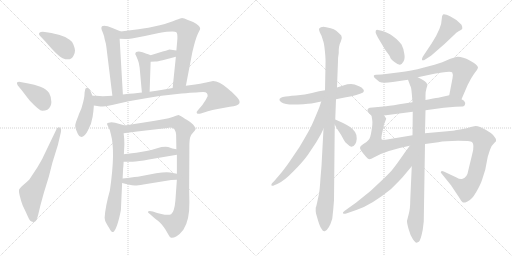
t = 0.00 s
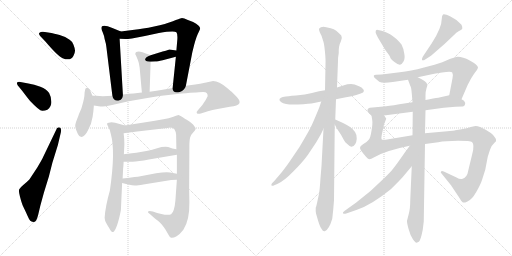
t = 3.65 s
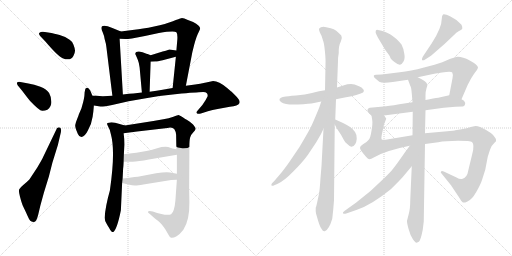
t = 7.30 s
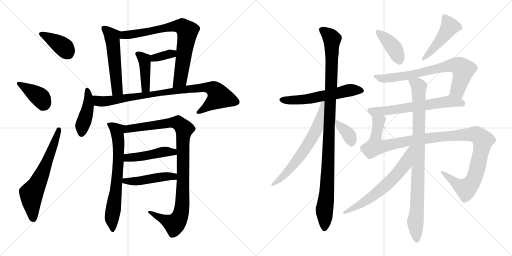
t = 10.94 s
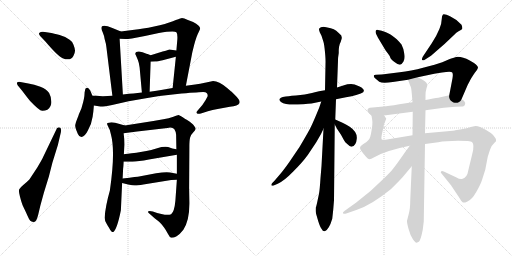
t = 14.59 s
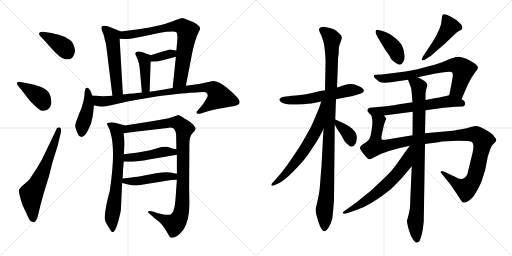
t = 18.24 s

The animated SVG that drew these frames (rendered in a browser with its animation timeline set to each time). Animation: 24 CSS @keyframes rules; one cycle of 18.24 s.

<svg version="1.1" viewBox="0 0 2048 1024" xmlns="http://www.w3.org/2000/svg">
  <g stroke="lightgray" stroke-dasharray="1,1" stroke-width="1" transform="scale(4, 4)">
    <line x1="0" y1="0" x2="256" y2="256"></line>
    <line x1="256" y1="0" x2="0" y2="256"></line>
    <line x1="128" y1="0" x2="128" y2="256"></line>
    <line x1="0" y1="128" x2="256" y2="128"></line>
    <line x1="256" y1="0" x2="512" y2="256"></line>
    <line x1="512" y1="0" x2="256" y2="256"></line>
    <line x1="384" y1="0" x2="384" y2="256"></line>
    <line x1="256" y1="128" x2="512" y2="128"></line>
  </g>
<g transform="scale(1, -1) translate(0, -850)">
   <style type="text/css">
    @keyframes keyframes0 {
      from {
       stroke: black;
       stroke-dashoffset: 392;
       stroke-width: 128;
       }
       56% {
       animation-timing-function: step-end;
       stroke: black;
       stroke-dashoffset: 0;
       stroke-width: 128;
       }
       to {
       stroke: black;
       stroke-width: 1024;
       }
       }
       #make-me-a-hanzi-animation-0 {
         animation: keyframes0 0.569010s both;
         animation-delay: 0.000000s;
         animation-timing-function: linear;
       }
    @keyframes keyframes1 {
      from {
       stroke: black;
       stroke-dashoffset: 392;
       stroke-width: 128;
       }
       56% {
       animation-timing-function: step-end;
       stroke: black;
       stroke-dashoffset: 0;
       stroke-width: 128;
       }
       to {
       stroke: black;
       stroke-width: 1024;
       }
       }
       #make-me-a-hanzi-animation-1 {
         animation: keyframes1 0.569010s both;
         animation-delay: 0.569010s;
         animation-timing-function: linear;
       }
    @keyframes keyframes2 {
      from {
       stroke: black;
       stroke-dashoffset: 633;
       stroke-width: 128;
       }
       67% {
       animation-timing-function: step-end;
       stroke: black;
       stroke-dashoffset: 0;
       stroke-width: 128;
       }
       to {
       stroke: black;
       stroke-width: 1024;
       }
       }
       #make-me-a-hanzi-animation-2 {
         animation: keyframes2 0.765137s both;
         animation-delay: 1.138020s;
         animation-timing-function: linear;
       }
    @keyframes keyframes3 {
      from {
       stroke: black;
       stroke-dashoffset: 535;
       stroke-width: 128;
       }
       64% {
       animation-timing-function: step-end;
       stroke: black;
       stroke-dashoffset: 0;
       stroke-width: 128;
       }
       to {
       stroke: black;
       stroke-width: 1024;
       }
       }
       #make-me-a-hanzi-animation-3 {
         animation: keyframes3 0.685384s both;
         animation-delay: 1.903157s;
         animation-timing-function: linear;
       }
    @keyframes keyframes4 {
      from {
       stroke: black;
       stroke-dashoffset: 765;
       stroke-width: 128;
       }
       71% {
       animation-timing-function: step-end;
       stroke: black;
       stroke-dashoffset: 0;
       stroke-width: 128;
       }
       to {
       stroke: black;
       stroke-width: 1024;
       }
       }
       #make-me-a-hanzi-animation-4 {
         animation: keyframes4 0.872559s both;
         animation-delay: 2.588541s;
         animation-timing-function: linear;
       }
    @keyframes keyframes5 {
      from {
       stroke: black;
       stroke-dashoffset: 352;
       stroke-width: 128;
       }
       53% {
       animation-timing-function: step-end;
       stroke: black;
       stroke-dashoffset: 0;
       stroke-width: 128;
       }
       to {
       stroke: black;
       stroke-width: 1024;
       }
       }
       #make-me-a-hanzi-animation-5 {
         animation: keyframes5 0.536458s both;
         animation-delay: 3.461100s;
         animation-timing-function: linear;
       }
    @keyframes keyframes6 {
      from {
       stroke: black;
       stroke-dashoffset: 417;
       stroke-width: 128;
       }
       58% {
       animation-timing-function: step-end;
       stroke: black;
       stroke-dashoffset: 0;
       stroke-width: 128;
       }
       to {
       stroke: black;
       stroke-width: 1024;
       }
       }
       #make-me-a-hanzi-animation-6 {
         animation: keyframes6 0.589355s both;
         animation-delay: 3.997558s;
         animation-timing-function: linear;
       }
    @keyframes keyframes7 {
      from {
       stroke: black;
       stroke-dashoffset: 434;
       stroke-width: 128;
       }
       59% {
       animation-timing-function: step-end;
       stroke: black;
       stroke-dashoffset: 0;
       stroke-width: 128;
       }
       to {
       stroke: black;
       stroke-width: 1024;
       }
       }
       #make-me-a-hanzi-animation-7 {
         animation: keyframes7 0.603190s both;
         animation-delay: 4.586913s;
         animation-timing-function: linear;
       }
    @keyframes keyframes8 {
      from {
       stroke: black;
       stroke-dashoffset: 887;
       stroke-width: 128;
       }
       74% {
       animation-timing-function: step-end;
       stroke: black;
       stroke-dashoffset: 0;
       stroke-width: 128;
       }
       to {
       stroke: black;
       stroke-width: 1024;
       }
       }
       #make-me-a-hanzi-animation-8 {
         animation: keyframes8 0.971842s both;
         animation-delay: 5.190103s;
         animation-timing-function: linear;
       }
    @keyframes keyframes9 {
      from {
       stroke: black;
       stroke-dashoffset: 690;
       stroke-width: 128;
       }
       69% {
       animation-timing-function: step-end;
       stroke: black;
       stroke-dashoffset: 0;
       stroke-width: 128;
       }
       to {
       stroke: black;
       stroke-width: 1024;
       }
       }
       #make-me-a-hanzi-animation-9 {
         animation: keyframes9 0.811523s both;
         animation-delay: 6.161945s;
         animation-timing-function: linear;
       }
    @keyframes keyframes10 {
      from {
       stroke: black;
       stroke-dashoffset: 1009;
       stroke-width: 128;
       }
       77% {
       animation-timing-function: step-end;
       stroke: black;
       stroke-dashoffset: 0;
       stroke-width: 128;
       }
       to {
       stroke: black;
       stroke-width: 1024;
       }
       }
       #make-me-a-hanzi-animation-10 {
         animation: keyframes10 1.071126s both;
         animation-delay: 6.973468s;
         animation-timing-function: linear;
       }
    @keyframes keyframes11 {
      from {
       stroke: black;
       stroke-dashoffset: 461;
       stroke-width: 128;
       }
       60% {
       animation-timing-function: step-end;
       stroke: black;
       stroke-dashoffset: 0;
       stroke-width: 128;
       }
       to {
       stroke: black;
       stroke-width: 1024;
       }
       }
       #make-me-a-hanzi-animation-11 {
         animation: keyframes11 0.625163s both;
         animation-delay: 8.044594s;
         animation-timing-function: linear;
       }
    @keyframes keyframes12 {
      from {
       stroke: black;
       stroke-dashoffset: 469;
       stroke-width: 128;
       }
       60% {
       animation-timing-function: step-end;
       stroke: black;
       stroke-dashoffset: 0;
       stroke-width: 128;
       }
       to {
       stroke: black;
       stroke-width: 1024;
       }
       }
       #make-me-a-hanzi-animation-12 {
         animation: keyframes12 0.631673s both;
         animation-delay: 8.669757s;
         animation-timing-function: linear;
       }
    @keyframes keyframes13 {
      from {
       stroke: black;
       stroke-dashoffset: 576;
       stroke-width: 128;
       }
       65% {
       animation-timing-function: step-end;
       stroke: black;
       stroke-dashoffset: 0;
       stroke-width: 128;
       }
       to {
       stroke: black;
       stroke-width: 1024;
       }
       }
       #make-me-a-hanzi-animation-13 {
         animation: keyframes13 0.718750s both;
         animation-delay: 9.301430s;
         animation-timing-function: linear;
       }
    @keyframes keyframes14 {
      from {
       stroke: black;
       stroke-dashoffset: 1071;
       stroke-width: 128;
       }
       78% {
       animation-timing-function: step-end;
       stroke: black;
       stroke-dashoffset: 0;
       stroke-width: 128;
       }
       to {
       stroke: black;
       stroke-width: 1024;
       }
       }
       #make-me-a-hanzi-animation-14 {
         animation: keyframes14 1.121582s both;
         animation-delay: 10.020180s;
         animation-timing-function: linear;
       }
    @keyframes keyframes15 {
      from {
       stroke: black;
       stroke-dashoffset: 649;
       stroke-width: 128;
       }
       68% {
       animation-timing-function: step-end;
       stroke: black;
       stroke-dashoffset: 0;
       stroke-width: 128;
       }
       to {
       stroke: black;
       stroke-width: 1024;
       }
       }
       #make-me-a-hanzi-animation-15 {
         animation: keyframes15 0.778158s both;
         animation-delay: 11.141762s;
         animation-timing-function: linear;
       }
    @keyframes keyframes16 {
      from {
       stroke: black;
       stroke-dashoffset: 367;
       stroke-width: 128;
       }
       54% {
       animation-timing-function: step-end;
       stroke: black;
       stroke-dashoffset: 0;
       stroke-width: 128;
       }
       to {
       stroke: black;
       stroke-width: 1024;
       }
       }
       #make-me-a-hanzi-animation-16 {
         animation: keyframes16 0.548665s both;
         animation-delay: 11.919920s;
         animation-timing-function: linear;
       }
    @keyframes keyframes17 {
      from {
       stroke: black;
       stroke-dashoffset: 407;
       stroke-width: 128;
       }
       57% {
       animation-timing-function: step-end;
       stroke: black;
       stroke-dashoffset: 0;
       stroke-width: 128;
       }
       to {
       stroke: black;
       stroke-width: 1024;
       }
       }
       #make-me-a-hanzi-animation-17 {
         animation: keyframes17 0.581217s both;
         animation-delay: 12.468585s;
         animation-timing-function: linear;
       }
    @keyframes keyframes18 {
      from {
       stroke: black;
       stroke-dashoffset: 469;
       stroke-width: 128;
       }
       60% {
       animation-timing-function: step-end;
       stroke: black;
       stroke-dashoffset: 0;
       stroke-width: 128;
       }
       to {
       stroke: black;
       stroke-width: 1024;
       }
       }
       #make-me-a-hanzi-animation-18 {
         animation: keyframes18 0.631673s both;
         animation-delay: 13.049802s;
         animation-timing-function: linear;
       }
    @keyframes keyframes19 {
      from {
       stroke: black;
       stroke-dashoffset: 726;
       stroke-width: 128;
       }
       70% {
       animation-timing-function: step-end;
       stroke: black;
       stroke-dashoffset: 0;
       stroke-width: 128;
       }
       to {
       stroke: black;
       stroke-width: 1024;
       }
       }
       #make-me-a-hanzi-animation-19 {
         animation: keyframes19 0.840820s both;
         animation-delay: 13.681475s;
         animation-timing-function: linear;
       }
    @keyframes keyframes20 {
      from {
       stroke: black;
       stroke-dashoffset: 630;
       stroke-width: 128;
       }
       67% {
       animation-timing-function: step-end;
       stroke: black;
       stroke-dashoffset: 0;
       stroke-width: 128;
       }
       to {
       stroke: black;
       stroke-width: 1024;
       }
       }
       #make-me-a-hanzi-animation-20 {
         animation: keyframes20 0.762695s both;
         animation-delay: 14.522295s;
         animation-timing-function: linear;
       }
    @keyframes keyframes21 {
      from {
       stroke: black;
       stroke-dashoffset: 1152;
       stroke-width: 128;
       }
       79% {
       animation-timing-function: step-end;
       stroke: black;
       stroke-dashoffset: 0;
       stroke-width: 128;
       }
       to {
       stroke: black;
       stroke-width: 1024;
       }
       }
       #make-me-a-hanzi-animation-21 {
         animation: keyframes21 1.187500s both;
         animation-delay: 15.284990s;
         animation-timing-function: linear;
       }
    @keyframes keyframes22 {
      from {
       stroke: black;
       stroke-dashoffset: 915;
       stroke-width: 128;
       }
       75% {
       animation-timing-function: step-end;
       stroke: black;
       stroke-dashoffset: 0;
       stroke-width: 128;
       }
       to {
       stroke: black;
       stroke-width: 1024;
       }
       }
       #make-me-a-hanzi-animation-22 {
         animation: keyframes22 0.994629s both;
         animation-delay: 16.472490s;
         animation-timing-function: linear;
       }
    @keyframes keyframes23 {
      from {
       stroke: black;
       stroke-dashoffset: 640;
       stroke-width: 128;
       }
       68% {
       animation-timing-function: step-end;
       stroke: black;
       stroke-dashoffset: 0;
       stroke-width: 128;
       }
       to {
       stroke: black;
       stroke-width: 1024;
       }
       }
       #make-me-a-hanzi-animation-23 {
         animation: keyframes23 0.770833s both;
         animation-delay: 17.467119s;
         animation-timing-function: linear;
       }
</style>
<path d="M 179.5 722.5 Q 163.5 724.5 158.0 719.5 Q 152.5 714.5 161.5 705.5 L 181.5 684.5 Q 232.5 624.5 250.5 617.5 Q 282.5 604.5 293.5 626.5 Q 300.5 639.5 300.0 648.5 Q 299.5 657.5 294.0 671.5 Q 288.5 685.5 278.5 691.5 Q 264.5 702.5 238.5 710.0 Q 212.5 717.5 205.5 718.5 L 179.5 722.5 Z" fill="lightgray"></path> 
<path d="M 88.5 487.5 Q 113.5 454.5 120.5 446.5 Q 157.5 407.5 168.5 407.0 Q 179.5 406.5 189.5 411.5 Q 205.5 422.5 205.5 442.5 Q 205.5 462.5 196.5 478.5 Q 186.5 492.5 161.5 503.0 Q 136.5 513.5 113.5 516.5 L 81.5 522.5 Q 61.5 524.5 70.5 509.5 L 88.5 487.5 Z" fill="lightgray"></path> 
<path d="M 172.5 222.5 Q 170.5 216.5 148.5 179.5 L 117.5 132.5 Q 105.5 120.5 93.0 110.0 Q 80.5 99.5 77.0 93.5 Q 73.5 87.5 80.0 63.0 Q 86.5 38.5 90.0 30.5 Q 93.5 22.5 98.5 12.5 Q 103.5 2.5 110.0 -13.0 Q 116.5 -28.5 121.0 -33.0 Q 125.5 -37.5 133.0 -37.5 Q 140.5 -37.5 144.5 -31.5 Q 149.5 -21.5 152.5 -9.5 L 161.5 28.5 L 175.5 79.5 L 195.5 144.5 L 209.5 199.5 L 231.5 270.5 L 243.5 321.5 Q 246.5 338.5 238.5 340.5 Q 227.5 342.5 223.5 328.5 L 172.5 222.5 Z" fill="lightgray"></path> 
<path d="M 483.5 724.5 L 449.5 738.5 Q 405.5 756.5 405.5 737.5 Q 405.5 733.5 411.5 719.5 Q 417.5 705.5 418.5 694.5 Q 424.5 674.5 425.5 662.5 L 449.5 467.5 C 453.5 437.5 493.5 442.5 491.5 472.5 L 478.5 695.5 C 476.5 725.5 490.5 721.5 483.5 724.5 Z" fill="lightgray"></path> 
<path d="M 743.5 507.5 L 769.5 642.5 L 776.5 670.5 Q 786.5 707.5 794.5 721.5 Q 801.5 734.5 800.5 736.5 Q 800.5 748.5 772.5 762.5 L 751.5 770.5 Q 733.5 778.5 725.5 777.5 Q 717.5 776.5 691.5 765.5 Q 664.5 754.5 616.5 744.5 Q 568.5 734.5 537.5 731.5 L 483.5 724.5 C 453.5 720.5 448.5 696.5 478.5 695.5 L 501.5 694.5 Q 502.5 693.5 527.5 696.5 L 579.5 706.5 L 635.5 718.5 Q 695.5 727.5 705.5 721.5 Q 710.5 716.5 709.5 694.5 L 705.5 648.5 L 703.5 623.5 L 690.5 498.5 C 687.5 468.5 737.5 478.5 743.5 507.5 Z" fill="lightgray"></path> 
<path d="M 705.5 648.5 L 677.5 652.5 Q 662.5 647.5 650.5 644.5 L 602.5 629.5 C 573.5 620.5 572.5 601.5 602.5 603.5 L 621.5 604.5 Q 625.5 603.5 650.5 609.5 L 703.5 623.5 C 732.5 631.5 735.5 644.5 705.5 648.5 Z" fill="lightgray"></path> 
<path d="M 541.5 636.5 Q 539.5 634.5 543.5 629.5 L 551.5 610.5 Q 555.5 601.5 558.5 580.5 L 567.5 480.5 C 570.5 450.5 597.5 453.5 598.5 483.5 L 602.5 603.5 C 603.5 629.5 603.5 629.5 602.5 629.5 L 590.5 634.5 L 588.5 634.5 Q 568.5 644.5 555.5 644.5 Q 541.5 644.5 541.5 636.5 Z" fill="lightgray"></path> 
<path d="M 369.5 467.5 L 365.5 477.5 Q 357.5 499.5 347.5 499.5 Q 343.5 497.5 341.5 495.5 L 338.5 481.5 L 337.5 466.5 Q 336.5 460.5 335.5 454.5 L 332.5 441.5 L 325.5 416.5 L 315.5 393.5 Q 314.5 388.5 308.5 374.5 Q 302.5 360.5 301.0 350.5 Q 299.5 340.5 311.5 314.5 Q 316.5 302.5 325.5 302.5 Q 338.5 302.5 351.5 328.5 Q 366.5 354.5 370.5 383.5 L 373.5 405.5 Q 373.5 406.5 375.5 428.5 L 369.5 467.5 Z" fill="lightgray"></path> 
<path d="M 449.5 467.5 L 411.5 465.5 L 384.5 467.5 L 369.5 467.5 C 339.5 468.5 345.5 433.5 375.5 428.5 L 401.5 424.5 Q 411.5 423.5 448.5 430.5 L 514.5 445.5 L 589.5 458.5 Q 652.5 469.5 726.5 476.5 Q 800.5 482.5 812.5 482.5 Q 823.5 482.5 827.5 477.5 Q 831.5 472.5 830.5 465.5 Q 824.5 451.5 809.5 430.5 L 791.5 409.5 Q 783.5 401.5 787.5 397.5 Q 791.5 392.5 803.5 396.5 L 831.5 405.5 Q 849.5 411.5 870.5 414.5 L 919.5 423.5 Q 952.5 427.5 957.5 437.5 Q 962.5 447.5 944.5 465.5 L 925.5 484.5 Q 924.5 484.5 923.5 485.5 L 908.5 498.5 Q 875.5 526.5 852.5 526.5 L 824.5 520.5 Q 798.5 514.5 780.5 512.5 L 743.5 507.5 L 690.5 498.5 L 650.5 491.5 Q 627.5 488.5 598.5 483.5 L 567.5 480.5 L 533.5 476.5 Q 518.5 476.5 491.5 472.5 L 449.5 467.5 Z" fill="lightgray"></path> 
<path d="M 439.5 88.5 Q 421.5 25.5 418.5 -20.5 Q 418.5 -31.5 426.5 -44.5 Q 433.5 -57.5 435.5 -59.5 Q 447.5 -82.5 453.5 -77.5 Q 468.5 -65.5 483.5 9.5 L 488.5 118.5 L 490.5 136.5 L 492.5 176.5 Q 493.5 181.5 494.5 203.5 L 495.5 233.5 L 497.5 272.5 Q 497.5 296.5 494.5 317.5 C 491.5 347.5 508.5 345.5 499.5 348.5 L 460.5 359.5 Q 443.5 362.5 435.5 359.5 Q 422.5 359.5 432.5 344.5 Q 441.5 329.5 443.5 313.5 Q 462.5 245.5 439.5 88.5 Z" fill="lightgray"></path> 
<path d="M 707.5 131.5 L 701.5 47.5 Q 697.5 3.5 684.5 -6.5 Q 672.5 -12.5 645.5 -5.5 L 628.5 -1.5 L 611.5 4.5 Q 595.5 8.5 592.5 4.5 Q 588.5 1.5 600.5 -6.5 L 618.5 -22.5 L 631.5 -32.5 Q 632.5 -33.5 639.5 -39.5 Q 646.5 -45.5 655.5 -58.5 Q 664.5 -70.5 671.5 -84.5 Q 678.5 -98.5 684.5 -100.5 Q 691.5 -102.5 706.5 -94.5 Q 720.5 -85.5 733.5 -68.5 Q 758.5 -30.5 757.5 40.5 L 756.5 98.5 L 757.5 264.5 Q 757.5 290.5 760.5 300.5 Q 762.5 310.5 772.5 320.5 Q 781.5 329.5 782.5 334.5 Q 782.5 339.5 775.5 348.5 Q 768.5 357.5 748.5 370.5 Q 728.5 382.5 724.5 385.5 L 714.5 390.5 Q 710.5 390.5 693.5 383.5 Q 675.5 376.5 653.5 373.5 L 613.5 366.5 L 499.5 348.5 C 469.5 343.5 464.5 313.5 494.5 317.5 L 548.5 324.5 L 669.5 338.5 Q 690.5 342.5 697.5 333.5 Q 703.5 324.5 704.5 311.5 L 705.5 253.5 L 707.5 231.5 L 707.5 155.5 L 707.5 131.5 Z" fill="lightgray"></path> 
<path d="M 494.5 203.5 L 529.5 203.5 Q 552.5 204.5 595.5 212.5 L 707.5 231.5 C 737.5 236.5 734.5 247.5 705.5 253.5 L 689.5 256.5 L 672.5 262.5 Q 653.5 265.5 628.5 257.5 Q 603.5 249.5 585.5 246.5 L 545.5 239.5 Q 503.5 234.5 495.5 233.5 C 465.5 229.5 464.5 203.5 494.5 203.5 Z" fill="lightgray"></path> 
<path d="M 488.5 118.5 L 512.5 112.5 Q 531.5 108.5 538.5 108.5 Q 545.5 107.5 573.5 112.5 L 684.5 130.5 Q 692.5 131.5 707.5 131.5 C 737.5 131.5 736.5 150.5 707.5 155.5 L 680.5 160.5 Q 663.5 163.5 624.5 157.5 L 556.5 144.5 Q 552.5 144.5 490.5 136.5 C 460.5 132.5 459.5 125.5 488.5 118.5 Z" fill="lightgray"></path> 
<path d="M 1256.0 438.5 L 1285.0 444.5 L 1344.0 453.5 L 1384.0 461.5 Q 1408.0 465.5 1425.0 470.5 L 1443.0 476.5 Q 1467.0 484.5 1446.0 500.5 Q 1438.0 505.5 1431.0 507.5 Q 1409.0 519.5 1373.0 508.5 L 1348.0 500.5 L 1300.0 489.5 L 1276.0 485.5 Q 1274.0 485.5 1248.0 478.5 Q 1222.0 471.5 1184.0 468.5 Q 1146.0 465.5 1143.0 464.5 L 1131.0 462.5 Q 1123.0 460.5 1118.0 454.5 Q 1116.0 448.5 1124.0 442.5 Q 1143.0 429.5 1191.0 432.5 Q 1240.0 435.5 1256.0 438.5 Z" fill="lightgray"></path> 
<path d="M 1294.0 335.5 L 1286.0 186.5 L 1282.0 138.5 Q 1279.0 90.5 1276.0 75.5 L 1269.0 42.5 Q 1265.0 23.5 1263.0 20.5 Q 1262.0 2.5 1264.0 -3.5 L 1273.0 -34.5 Q 1281.0 -59.5 1286.0 -64.5 Q 1292.0 -76.5 1299.0 -74.5 Q 1316.0 -68.5 1329.0 -24.5 Q 1333.0 7.5 1336.0 49.5 L 1339.0 352.5 L 1341.0 372.5 L 1344.0 453.5 L 1348.0 500.5 L 1352.0 607.5 Q 1352.0 621.5 1353.0 624.5 L 1355.0 638.5 Q 1354.0 667.5 1363.0 683.5 Q 1368.0 698.5 1367.0 700.5 Q 1368.0 709.5 1357.0 716.5 Q 1344.0 729.5 1335.0 733.5 Q 1326.0 737.5 1305.0 741.5 Q 1284.0 745.5 1276.0 735.5 Q 1275.0 732.5 1279.0 721.5 L 1286.0 707.5 L 1294.0 682.5 Q 1297.0 672.5 1300.0 641.5 Q 1303.0 609.5 1302.0 593.5 L 1300.0 489.5 L 1294.0 335.5 Z" fill="lightgray"></path> 
<path d="M 1285.0 444.5 L 1277.0 420.5 Q 1247.0 346.5 1235.0 326.5 Q 1224.0 306.5 1198.0 262.5 L 1156.0 200.5 Q 1134.0 169.5 1121.0 154.5 L 1098.0 127.5 L 1088.0 117.5 Q 1084.0 111.5 1086.0 108.5 Q 1089.0 105.5 1097.0 109.5 L 1111.0 115.5 Q 1136.0 126.5 1173.0 164.5 Q 1211.0 202.5 1231.0 230.5 L 1265.0 281.5 L 1284.0 314.5 L 1294.0 335.5 C 1361.0 475.5 1294.0 472.5 1285.0 444.5 Z" fill="lightgray"></path> 
<path d="M 1339.0 352.5 L 1348.0 335.5 L 1364.0 311.5 L 1376.0 289.5 Q 1380.0 281.5 1389.0 274.5 Q 1401.0 262.5 1406.0 263.5 Q 1425.0 267.5 1427.0 295.5 Q 1430.0 322.5 1399.0 343.5 Q 1383.0 354.5 1370.0 359.5 L 1341.0 372.5 C 1324.0 379.5 1325.0 379.5 1339.0 352.5 Z" fill="lightgray"></path> 
<path d="M 1527.0 727.5 L 1512.0 730.5 Q 1506.0 732.5 1503.0 727.5 Q 1501.0 720.5 1505.0 713.5 L 1512.0 699.5 L 1542.0 649.5 Q 1543.0 647.5 1551.0 637.5 Q 1559.0 627.5 1561.0 620.5 Q 1563.0 613.5 1578.0 602.5 Q 1593.0 590.5 1600.0 591.5 Q 1607.0 592.5 1614.0 604.5 Q 1621.0 615.5 1617.0 636.5 Q 1614.0 657.5 1606.0 672.5 Q 1596.0 684.5 1587.0 693.5 Q 1581.0 699.5 1569.0 707.5 Q 1563.0 713.5 1546.0 720.5 Q 1529.0 726.5 1527.0 727.5 Z" fill="lightgray"></path> 
<path d="M 1696.0 609.5 L 1724.0 627.5 L 1778.0 674.5 L 1815.0 709.5 Q 1825.0 720.5 1836.0 726.5 Q 1848.0 731.5 1849.0 735.5 Q 1850.0 742.5 1846.0 751.5 Q 1828.0 772.5 1802.0 784.5 Q 1777.0 796.5 1772.0 792.5 Q 1767.0 787.5 1767.0 774.5 Q 1767.0 739.5 1727.0 677.5 L 1691.0 623.5 Q 1687.0 615.5 1688.0 611.5 Q 1687.0 607.5 1696.0 609.5 Z" fill="lightgray"></path> 
<path d="M 1846.0 453.5 L 1871.0 511.5 L 1878.0 524.5 Q 1884.0 537.5 1900.0 560.5 Q 1911.0 574.5 1911.0 577.5 L 1912.0 580.5 Q 1912.0 590.5 1879.0 608.5 Q 1846.0 625.5 1825.0 622.5 Q 1819.0 621.5 1799.0 614.5 L 1769.0 601.5 L 1738.0 591.5 L 1696.0 580.5 Q 1642.0 565.5 1599.0 561.5 L 1551.0 555.5 Q 1532.0 552.5 1526.0 552.5 L 1504.0 551.5 Q 1490.0 551.5 1498.0 539.5 L 1517.0 523.5 Q 1530.0 515.5 1571.0 522.5 L 1632.0 531.5 L 1671.0 541.5 L 1737.0 555.5 L 1768.0 560.5 Q 1805.0 565.5 1809.0 560.5 Q 1813.0 554.5 1810.0 537.5 L 1797.0 469.5 C 1791.0 440.5 1834.0 425.5 1846.0 453.5 Z" fill="lightgray"></path> 
<path d="M 1702.0 409.5 L 1775.0 419.5 L 1822.0 423.5 L 1851.0 424.5 Q 1853.0 424.5 1859.0 429.5 Q 1864.0 439.5 1856.0 447.5 L 1846.0 453.5 C 1820.0 469.5 1814.0 473.5 1797.0 469.5 L 1753.0 459.5 Q 1737.0 457.5 1702.0 450.5 L 1650.0 441.5 L 1597.0 433.5 Q 1551.0 425.5 1534.0 424.5 L 1479.0 419.5 Q 1472.0 417.5 1470.0 411.5 Q 1469.0 405.5 1473.0 401.5 L 1486.0 388.5 C 1492.0 382.5 1506.0 384.5 1536.0 388.5 L 1651.0 403.5 L 1702.0 409.5 Z" fill="lightgray"></path> 
<path d="M 1700.0 274.5 L 1753.0 281.5 Q 1781.0 287.5 1832.0 287.5 Q 1883.0 287.5 1888.0 282.5 Q 1899.0 271.5 1889.0 234.5 L 1873.0 168.5 Q 1869.0 139.5 1848.0 134.5 Q 1840.0 132.5 1824.0 141.5 L 1775.0 164.5 Q 1767.0 167.5 1764.0 164.5 Q 1761.0 159.5 1767.0 155.5 L 1804.0 109.5 L 1834.0 64.5 Q 1848.0 41.5 1852.0 40.5 Q 1857.0 38.5 1868.0 43.5 Q 1887.0 50.5 1905.0 82.5 Q 1923.0 113.5 1929.0 133.5 L 1941.0 171.5 L 1951.0 223.5 L 1960.0 251.5 Q 1966.0 269.5 1978.0 279.5 L 1984.0 285.5 Q 1988.0 292.5 1979.0 301.5 Q 1971.0 318.5 1923.0 341.5 Q 1909.0 346.5 1902.0 346.5 L 1883.0 342.5 Q 1869.0 337.5 1846.0 333.5 L 1821.0 329.5 Q 1821.0 328.5 1811.0 327.5 L 1700.0 317.5 L 1650.0 309.5 L 1554.0 293.5 Q 1530.0 288.5 1527.0 292.5 Q 1524.0 296.5 1527.0 310.5 L 1534.0 343.5 Q 1536.0 355.5 1539.0 360.5 L 1545.0 375.5 Q 1545.0 376.5 1536.0 388.5 C 1531.0 418.5 1482.0 418.5 1486.0 388.5 L 1489.0 369.5 Q 1491.0 355.5 1486.0 327.5 Q 1482.0 298.5 1474.0 290.5 Q 1467.0 281.5 1452.0 273.5 Q 1437.0 264.5 1441.0 254.5 Q 1446.0 244.5 1464.0 223.5 Q 1473.0 213.5 1478.0 213.5 Q 1484.0 213.5 1495.0 220.5 Q 1539.0 247.5 1639.0 267.5 L 1700.0 274.5 Z" fill="lightgray"></path> 
<path d="M 1691.0 -68.5 L 1695.0 -35.5 L 1700.0 274.5 L 1700.0 317.5 L 1702.0 409.5 L 1702.0 450.5 L 1702.0 469.5 Q 1702.0 484.5 1706.0 497.5 Q 1711.0 509.5 1709.0 512.5 Q 1706.0 525.5 1671.0 541.5 C 1644.0 555.5 1621.0 559.5 1632.0 531.5 L 1641.0 507.5 Q 1645.0 502.5 1647.0 477.5 L 1650.0 441.5 L 1651.0 403.5 L 1650.0 309.5 L 1647.0 185.5 L 1641.0 49.5 Q 1641.0 15.5 1635.0 -5.5 L 1628.0 -32.5 Q 1627.0 -38.5 1634.0 -64.5 Q 1641.0 -90.5 1651.0 -105.5 Q 1662.0 -120.5 1665.0 -120.5 Q 1668.0 -120.5 1675.0 -116.5 Q 1682.0 -113.5 1691.0 -68.5 Z" fill="lightgray"></path> 
<path d="M 1639.0 267.5 L 1620.0 241.5 Q 1584.0 189.5 1573.0 176.5 Q 1563.0 162.5 1530.0 131.5 Q 1483.0 83.5 1425.0 40.5 L 1379.0 7.5 Q 1369.0 1.5 1372.0 -2.5 Q 1376.0 -6.5 1385.0 -3.5 L 1428.0 11.5 Q 1487.0 31.5 1563.0 93.5 Q 1595.0 124.5 1611.0 142.5 L 1647.0 185.5 C 1722.0 274.5 1657.0 291.5 1639.0 267.5 Z" fill="lightgray"></path> 
      <clipPath id="make-me-a-hanzi-clip-0">
      <path d="M 179.5 722.5 Q 163.5 724.5 158.0 719.5 Q 152.5 714.5 161.5 705.5 L 181.5 684.5 Q 232.5 624.5 250.5 617.5 Q 282.5 604.5 293.5 626.5 Q 300.5 639.5 300.0 648.5 Q 299.5 657.5 294.0 671.5 Q 288.5 685.5 278.5 691.5 Q 264.5 702.5 238.5 710.0 Q 212.5 717.5 205.5 718.5 L 179.5 722.5 Z" fill="lightgray"></path>
      </clipPath>
      <path clip-path="url(#make-me-a-hanzi-clip-0)" d="M 164.5 713.5 L 252.5 663.5 L 272.5 635.5 " fill="none" id="make-me-a-hanzi-animation-0" stroke-dasharray="264 528" stroke-linecap="round"></path>

      <clipPath id="make-me-a-hanzi-clip-1">
      <path d="M 88.5 487.5 Q 113.5 454.5 120.5 446.5 Q 157.5 407.5 168.5 407.0 Q 179.5 406.5 189.5 411.5 Q 205.5 422.5 205.5 442.5 Q 205.5 462.5 196.5 478.5 Q 186.5 492.5 161.5 503.0 Q 136.5 513.5 113.5 516.5 L 81.5 522.5 Q 61.5 524.5 70.5 509.5 L 88.5 487.5 Z" fill="lightgray"></path>
      </clipPath>
      <path clip-path="url(#make-me-a-hanzi-clip-1)" d="M 76.5 515.5 L 164.5 457.5 L 172.5 427.5 " fill="none" id="make-me-a-hanzi-animation-1" stroke-dasharray="264 528" stroke-linecap="round"></path>

      <clipPath id="make-me-a-hanzi-clip-2">
      <path d="M 172.5 222.5 Q 170.5 216.5 148.5 179.5 L 117.5 132.5 Q 105.5 120.5 93.0 110.0 Q 80.5 99.5 77.0 93.5 Q 73.5 87.5 80.0 63.0 Q 86.5 38.5 90.0 30.5 Q 93.5 22.5 98.5 12.5 Q 103.5 2.5 110.0 -13.0 Q 116.5 -28.5 121.0 -33.0 Q 125.5 -37.5 133.0 -37.5 Q 140.5 -37.5 144.5 -31.5 Q 149.5 -21.5 152.5 -9.5 L 161.5 28.5 L 175.5 79.5 L 195.5 144.5 L 209.5 199.5 L 231.5 270.5 L 243.5 321.5 Q 246.5 338.5 238.5 340.5 Q 227.5 342.5 223.5 328.5 L 172.5 222.5 Z" fill="lightgray"></path>
      </clipPath>
      <path clip-path="url(#make-me-a-hanzi-clip-2)" d="M 132.5 -21.5 L 125.5 72.5 L 186.5 198.5 L 235.5 332.5 " fill="none" id="make-me-a-hanzi-animation-2" stroke-dasharray="505 1010" stroke-linecap="round"></path>

      <clipPath id="make-me-a-hanzi-clip-3">
      <path d="M 483.5 724.5 L 449.5 738.5 Q 405.5 756.5 405.5 737.5 Q 405.5 733.5 411.5 719.5 Q 417.5 705.5 418.5 694.5 Q 424.5 674.5 425.5 662.5 L 449.5 467.5 C 453.5 437.5 493.5 442.5 491.5 472.5 L 478.5 695.5 C 476.5 725.5 490.5 721.5 483.5 724.5 Z" fill="lightgray"></path>
      </clipPath>
      <path clip-path="url(#make-me-a-hanzi-clip-3)" d="M 416.5 736.5 L 448.5 704.5 L 468.5 495.5 L 455.5 475.5 " fill="none" id="make-me-a-hanzi-animation-3" stroke-dasharray="407 814" stroke-linecap="round"></path>

      <clipPath id="make-me-a-hanzi-clip-4">
      <path d="M 743.5 507.5 L 769.5 642.5 L 776.5 670.5 Q 786.5 707.5 794.5 721.5 Q 801.5 734.5 800.5 736.5 Q 800.5 748.5 772.5 762.5 L 751.5 770.5 Q 733.5 778.5 725.5 777.5 Q 717.5 776.5 691.5 765.5 Q 664.5 754.5 616.5 744.5 Q 568.5 734.5 537.5 731.5 L 483.5 724.5 C 453.5 720.5 448.5 696.5 478.5 695.5 L 501.5 694.5 Q 502.5 693.5 527.5 696.5 L 579.5 706.5 L 635.5 718.5 Q 695.5 727.5 705.5 721.5 Q 710.5 716.5 709.5 694.5 L 705.5 648.5 L 703.5 623.5 L 690.5 498.5 C 687.5 468.5 737.5 478.5 743.5 507.5 Z" fill="lightgray"></path>
      </clipPath>
      <path clip-path="url(#make-me-a-hanzi-clip-4)" d="M 484.5 701.5 L 497.5 710.5 L 628.5 733.5 L 709.5 746.5 L 732.5 742.5 L 749.5 721.5 L 745.5 688.5 L 721.5 534.5 L 696.5 505.5 " fill="none" id="make-me-a-hanzi-animation-4" stroke-dasharray="637 1274" stroke-linecap="round"></path>

      <clipPath id="make-me-a-hanzi-clip-5">
      <path d="M 705.5 648.5 L 677.5 652.5 Q 662.5 647.5 650.5 644.5 L 602.5 629.5 C 573.5 620.5 572.5 601.5 602.5 603.5 L 621.5 604.5 Q 625.5 603.5 650.5 609.5 L 703.5 623.5 C 732.5 631.5 735.5 644.5 705.5 648.5 Z" fill="lightgray"></path>
      </clipPath>
      <path clip-path="url(#make-me-a-hanzi-clip-5)" d="M 606.5 610.5 L 697.5 642.5 " fill="none" id="make-me-a-hanzi-animation-5" stroke-dasharray="224 448" stroke-linecap="round"></path>

      <clipPath id="make-me-a-hanzi-clip-6">
      <path d="M 541.5 636.5 Q 539.5 634.5 543.5 629.5 L 551.5 610.5 Q 555.5 601.5 558.5 580.5 L 567.5 480.5 C 570.5 450.5 597.5 453.5 598.5 483.5 L 602.5 603.5 C 603.5 629.5 603.5 629.5 602.5 629.5 L 590.5 634.5 L 588.5 634.5 Q 568.5 644.5 555.5 644.5 Q 541.5 644.5 541.5 636.5 Z" fill="lightgray"></path>
      </clipPath>
      <path clip-path="url(#make-me-a-hanzi-clip-6)" d="M 551.5 635.5 L 577.5 610.5 L 582.5 498.5 L 574.5 488.5 " fill="none" id="make-me-a-hanzi-animation-6" stroke-dasharray="289 578" stroke-linecap="round"></path>

      <clipPath id="make-me-a-hanzi-clip-7">
      <path d="M 369.5 467.5 L 365.5 477.5 Q 357.5 499.5 347.5 499.5 Q 343.5 497.5 341.5 495.5 L 338.5 481.5 L 337.5 466.5 Q 336.5 460.5 335.5 454.5 L 332.5 441.5 L 325.5 416.5 L 315.5 393.5 Q 314.5 388.5 308.5 374.5 Q 302.5 360.5 301.0 350.5 Q 299.5 340.5 311.5 314.5 Q 316.5 302.5 325.5 302.5 Q 338.5 302.5 351.5 328.5 Q 366.5 354.5 370.5 383.5 L 373.5 405.5 Q 373.5 406.5 375.5 428.5 L 369.5 467.5 Z" fill="lightgray"></path>
      </clipPath>
      <path clip-path="url(#make-me-a-hanzi-clip-7)" d="M 348.5 490.5 L 352.5 422.5 L 325.5 315.5 " fill="none" id="make-me-a-hanzi-animation-7" stroke-dasharray="306 612" stroke-linecap="round"></path>

      <clipPath id="make-me-a-hanzi-clip-8">
      <path d="M 449.5 467.5 L 411.5 465.5 L 384.5 467.5 L 369.5 467.5 C 339.5 468.5 345.5 433.5 375.5 428.5 L 401.5 424.5 Q 411.5 423.5 448.5 430.5 L 514.5 445.5 L 589.5 458.5 Q 652.5 469.5 726.5 476.5 Q 800.5 482.5 812.5 482.5 Q 823.5 482.5 827.5 477.5 Q 831.5 472.5 830.5 465.5 Q 824.5 451.5 809.5 430.5 L 791.5 409.5 Q 783.5 401.5 787.5 397.5 Q 791.5 392.5 803.5 396.5 L 831.5 405.5 Q 849.5 411.5 870.5 414.5 L 919.5 423.5 Q 952.5 427.5 957.5 437.5 Q 962.5 447.5 944.5 465.5 L 925.5 484.5 Q 924.5 484.5 923.5 485.5 L 908.5 498.5 Q 875.5 526.5 852.5 526.5 L 824.5 520.5 Q 798.5 514.5 780.5 512.5 L 743.5 507.5 L 690.5 498.5 L 650.5 491.5 Q 627.5 488.5 598.5 483.5 L 567.5 480.5 L 533.5 476.5 Q 518.5 476.5 491.5 472.5 L 449.5 467.5 Z" fill="lightgray"></path>
      </clipPath>
      <path clip-path="url(#make-me-a-hanzi-clip-8)" d="M 377.5 462.5 L 393.5 446.5 L 434.5 446.5 L 764.5 495.5 L 820.5 501.5 L 854.5 494.5 L 877.5 463.5 L 793.5 402.5 " fill="none" id="make-me-a-hanzi-animation-8" stroke-dasharray="759 1518" stroke-linecap="round"></path>

      <clipPath id="make-me-a-hanzi-clip-9">
      <path d="M 439.5 88.5 Q 421.5 25.5 418.5 -20.5 Q 418.5 -31.5 426.5 -44.5 Q 433.5 -57.5 435.5 -59.5 Q 447.5 -82.5 453.5 -77.5 Q 468.5 -65.5 483.5 9.5 L 488.5 118.5 L 490.5 136.5 L 492.5 176.5 Q 493.5 181.5 494.5 203.5 L 495.5 233.5 L 497.5 272.5 Q 497.5 296.5 494.5 317.5 C 491.5 347.5 508.5 345.5 499.5 348.5 L 460.5 359.5 Q 443.5 362.5 435.5 359.5 Q 422.5 359.5 432.5 344.5 Q 441.5 329.5 443.5 313.5 Q 462.5 245.5 439.5 88.5 Z" fill="lightgray"></path>
      </clipPath>
      <path clip-path="url(#make-me-a-hanzi-clip-9)" d="M 442.5 350.5 L 468.5 324.5 L 474.5 241.5 L 463.5 80.5 L 447.5 -21.5 L 451.5 -70.5 " fill="none" id="make-me-a-hanzi-animation-9" stroke-dasharray="562 1124" stroke-linecap="round"></path>

      <clipPath id="make-me-a-hanzi-clip-10">
      <path d="M 707.5 131.5 L 701.5 47.5 Q 697.5 3.5 684.5 -6.5 Q 672.5 -12.5 645.5 -5.5 L 628.5 -1.5 L 611.5 4.5 Q 595.5 8.5 592.5 4.5 Q 588.5 1.5 600.5 -6.5 L 618.5 -22.5 L 631.5 -32.5 Q 632.5 -33.5 639.5 -39.5 Q 646.5 -45.5 655.5 -58.5 Q 664.5 -70.5 671.5 -84.5 Q 678.5 -98.5 684.5 -100.5 Q 691.5 -102.5 706.5 -94.5 Q 720.5 -85.5 733.5 -68.5 Q 758.5 -30.5 757.5 40.5 L 756.5 98.5 L 757.5 264.5 Q 757.5 290.5 760.5 300.5 Q 762.5 310.5 772.5 320.5 Q 781.5 329.5 782.5 334.5 Q 782.5 339.5 775.5 348.5 Q 768.5 357.5 748.5 370.5 Q 728.5 382.5 724.5 385.5 L 714.5 390.5 Q 710.5 390.5 693.5 383.5 Q 675.5 376.5 653.5 373.5 L 613.5 366.5 L 499.5 348.5 C 469.5 343.5 464.5 313.5 494.5 317.5 L 548.5 324.5 L 669.5 338.5 Q 690.5 342.5 697.5 333.5 Q 703.5 324.5 704.5 311.5 L 705.5 253.5 L 707.5 231.5 L 707.5 155.5 L 707.5 131.5 Z" fill="lightgray"></path>
      </clipPath>
      <path clip-path="url(#make-me-a-hanzi-clip-10)" d="M 500.5 324.5 L 513.5 334.5 L 694.5 360.5 L 712.5 358.5 L 736.5 334.5 L 731.5 304.5 L 730.5 61.5 L 720.5 -15.5 L 697.5 -46.5 L 604.5 0.5 L 596.5 -0.5 " fill="none" id="make-me-a-hanzi-animation-10" stroke-dasharray="881 1762" stroke-linecap="round"></path>

      <clipPath id="make-me-a-hanzi-clip-11">
      <path d="M 494.5 203.5 L 529.5 203.5 Q 552.5 204.5 595.5 212.5 L 707.5 231.5 C 737.5 236.5 734.5 247.5 705.5 253.5 L 689.5 256.5 L 672.5 262.5 Q 653.5 265.5 628.5 257.5 Q 603.5 249.5 585.5 246.5 L 545.5 239.5 Q 503.5 234.5 495.5 233.5 C 465.5 229.5 464.5 203.5 494.5 203.5 Z" fill="lightgray"></path>
      </clipPath>
      <path clip-path="url(#make-me-a-hanzi-clip-11)" d="M 500.5 210.5 L 511.5 219.5 L 700.5 247.5 " fill="none" id="make-me-a-hanzi-animation-11" stroke-dasharray="333 666" stroke-linecap="round"></path>

      <clipPath id="make-me-a-hanzi-clip-12">
      <path d="M 488.5 118.5 L 512.5 112.5 Q 531.5 108.5 538.5 108.5 Q 545.5 107.5 573.5 112.5 L 684.5 130.5 Q 692.5 131.5 707.5 131.5 C 737.5 131.5 736.5 150.5 707.5 155.5 L 680.5 160.5 Q 663.5 163.5 624.5 157.5 L 556.5 144.5 Q 552.5 144.5 490.5 136.5 C 460.5 132.5 459.5 125.5 488.5 118.5 Z" fill="lightgray"></path>
      </clipPath>
      <path clip-path="url(#make-me-a-hanzi-clip-12)" d="M 495.5 122.5 L 503.5 129.5 L 549.5 125.5 L 651.5 143.5 L 694.5 144.5 L 700.5 137.5 " fill="none" id="make-me-a-hanzi-animation-12" stroke-dasharray="341 682" stroke-linecap="round"></path>

      <clipPath id="make-me-a-hanzi-clip-13">
      <path d="M 1256.0 438.5 L 1285.0 444.5 L 1344.0 453.5 L 1384.0 461.5 Q 1408.0 465.5 1425.0 470.5 L 1443.0 476.5 Q 1467.0 484.5 1446.0 500.5 Q 1438.0 505.5 1431.0 507.5 Q 1409.0 519.5 1373.0 508.5 L 1348.0 500.5 L 1300.0 489.5 L 1276.0 485.5 Q 1274.0 485.5 1248.0 478.5 Q 1222.0 471.5 1184.0 468.5 Q 1146.0 465.5 1143.0 464.5 L 1131.0 462.5 Q 1123.0 460.5 1118.0 454.5 Q 1116.0 448.5 1124.0 442.5 Q 1143.0 429.5 1191.0 432.5 Q 1240.0 435.5 1256.0 438.5 Z" fill="lightgray"></path>
      </clipPath>
      <path clip-path="url(#make-me-a-hanzi-clip-13)" d="M 1128.0 452.5 L 1199.0 450.5 L 1387.0 487.5 L 1444.0 488.5 " fill="none" id="make-me-a-hanzi-animation-13" stroke-dasharray="448 896" stroke-linecap="round"></path>

      <clipPath id="make-me-a-hanzi-clip-14">
      <path d="M 1294.0 335.5 L 1286.0 186.5 L 1282.0 138.5 Q 1279.0 90.5 1276.0 75.5 L 1269.0 42.5 Q 1265.0 23.5 1263.0 20.5 Q 1262.0 2.5 1264.0 -3.5 L 1273.0 -34.5 Q 1281.0 -59.5 1286.0 -64.5 Q 1292.0 -76.5 1299.0 -74.5 Q 1316.0 -68.5 1329.0 -24.5 Q 1333.0 7.5 1336.0 49.5 L 1339.0 352.5 L 1341.0 372.5 L 1344.0 453.5 L 1348.0 500.5 L 1352.0 607.5 Q 1352.0 621.5 1353.0 624.5 L 1355.0 638.5 Q 1354.0 667.5 1363.0 683.5 Q 1368.0 698.5 1367.0 700.5 Q 1368.0 709.5 1357.0 716.5 Q 1344.0 729.5 1335.0 733.5 Q 1326.0 737.5 1305.0 741.5 Q 1284.0 745.5 1276.0 735.5 Q 1275.0 732.5 1279.0 721.5 L 1286.0 707.5 L 1294.0 682.5 Q 1297.0 672.5 1300.0 641.5 Q 1303.0 609.5 1302.0 593.5 L 1300.0 489.5 L 1294.0 335.5 Z" fill="lightgray"></path>
      </clipPath>
      <path clip-path="url(#make-me-a-hanzi-clip-14)" d="M 1286.0 730.5 L 1328.0 695.5 L 1313.0 201.5 L 1307.0 73.5 L 1297.0 5.5 L 1298.0 -63.5 " fill="none" id="make-me-a-hanzi-animation-14" stroke-dasharray="943 1886" stroke-linecap="round"></path>

      <clipPath id="make-me-a-hanzi-clip-15">
      <path d="M 1285.0 444.5 L 1277.0 420.5 Q 1247.0 346.5 1235.0 326.5 Q 1224.0 306.5 1198.0 262.5 L 1156.0 200.5 Q 1134.0 169.5 1121.0 154.5 L 1098.0 127.5 L 1088.0 117.5 Q 1084.0 111.5 1086.0 108.5 Q 1089.0 105.5 1097.0 109.5 L 1111.0 115.5 Q 1136.0 126.5 1173.0 164.5 Q 1211.0 202.5 1231.0 230.5 L 1265.0 281.5 L 1284.0 314.5 L 1294.0 335.5 C 1361.0 475.5 1294.0 472.5 1285.0 444.5 Z" fill="lightgray"></path>
      </clipPath>
      <path clip-path="url(#make-me-a-hanzi-clip-15)" d="M 1293.0 438.5 L 1271.0 344.5 L 1217.0 249.5 L 1143.0 154.5 L 1091.0 112.5 " fill="none" id="make-me-a-hanzi-animation-15" stroke-dasharray="521 1042" stroke-linecap="round"></path>

      <clipPath id="make-me-a-hanzi-clip-16">
      <path d="M 1339.0 352.5 L 1348.0 335.5 L 1364.0 311.5 L 1376.0 289.5 Q 1380.0 281.5 1389.0 274.5 Q 1401.0 262.5 1406.0 263.5 Q 1425.0 267.5 1427.0 295.5 Q 1430.0 322.5 1399.0 343.5 Q 1383.0 354.5 1370.0 359.5 L 1341.0 372.5 C 1324.0 379.5 1325.0 379.5 1339.0 352.5 Z" fill="lightgray"></path>
      </clipPath>
      <path clip-path="url(#make-me-a-hanzi-clip-16)" d="M 1347.0 366.5 L 1352.0 353.5 L 1397.0 308.5 L 1406.0 276.5 " fill="none" id="make-me-a-hanzi-animation-16" stroke-dasharray="239 478" stroke-linecap="round"></path>

      <clipPath id="make-me-a-hanzi-clip-17">
      <path d="M 1527.0 727.5 L 1512.0 730.5 Q 1506.0 732.5 1503.0 727.5 Q 1501.0 720.5 1505.0 713.5 L 1512.0 699.5 L 1542.0 649.5 Q 1543.0 647.5 1551.0 637.5 Q 1559.0 627.5 1561.0 620.5 Q 1563.0 613.5 1578.0 602.5 Q 1593.0 590.5 1600.0 591.5 Q 1607.0 592.5 1614.0 604.5 Q 1621.0 615.5 1617.0 636.5 Q 1614.0 657.5 1606.0 672.5 Q 1596.0 684.5 1587.0 693.5 Q 1581.0 699.5 1569.0 707.5 Q 1563.0 713.5 1546.0 720.5 Q 1529.0 726.5 1527.0 727.5 Z" fill="lightgray"></path>
      </clipPath>
      <path clip-path="url(#make-me-a-hanzi-clip-17)" d="M 1510.0 721.5 L 1577.0 657.5 L 1598.0 603.5 " fill="none" id="make-me-a-hanzi-animation-17" stroke-dasharray="279 558" stroke-linecap="round"></path>

      <clipPath id="make-me-a-hanzi-clip-18">
      <path d="M 1696.0 609.5 L 1724.0 627.5 L 1778.0 674.5 L 1815.0 709.5 Q 1825.0 720.5 1836.0 726.5 Q 1848.0 731.5 1849.0 735.5 Q 1850.0 742.5 1846.0 751.5 Q 1828.0 772.5 1802.0 784.5 Q 1777.0 796.5 1772.0 792.5 Q 1767.0 787.5 1767.0 774.5 Q 1767.0 739.5 1727.0 677.5 L 1691.0 623.5 Q 1687.0 615.5 1688.0 611.5 Q 1687.0 607.5 1696.0 609.5 Z" fill="lightgray"></path>
      </clipPath>
      <path clip-path="url(#make-me-a-hanzi-clip-18)" d="M 1777.0 785.5 L 1799.0 744.5 L 1759.0 685.5 L 1694.0 616.5 " fill="none" id="make-me-a-hanzi-animation-18" stroke-dasharray="341 682" stroke-linecap="round"></path>

      <clipPath id="make-me-a-hanzi-clip-19">
      <path d="M 1846.0 453.5 L 1871.0 511.5 L 1878.0 524.5 Q 1884.0 537.5 1900.0 560.5 Q 1911.0 574.5 1911.0 577.5 L 1912.0 580.5 Q 1912.0 590.5 1879.0 608.5 Q 1846.0 625.5 1825.0 622.5 Q 1819.0 621.5 1799.0 614.5 L 1769.0 601.5 L 1738.0 591.5 L 1696.0 580.5 Q 1642.0 565.5 1599.0 561.5 L 1551.0 555.5 Q 1532.0 552.5 1526.0 552.5 L 1504.0 551.5 Q 1490.0 551.5 1498.0 539.5 L 1517.0 523.5 Q 1530.0 515.5 1571.0 522.5 L 1632.0 531.5 L 1671.0 541.5 L 1737.0 555.5 L 1768.0 560.5 Q 1805.0 565.5 1809.0 560.5 Q 1813.0 554.5 1810.0 537.5 L 1797.0 469.5 C 1791.0 440.5 1834.0 425.5 1846.0 453.5 Z" fill="lightgray"></path>
      </clipPath>
      <path clip-path="url(#make-me-a-hanzi-clip-19)" d="M 1508.0 541.5 L 1559.0 537.5 L 1622.0 546.5 L 1804.0 588.5 L 1831.0 587.5 L 1853.0 571.5 L 1830.0 489.5 L 1843.0 463.5 " fill="none" id="make-me-a-hanzi-animation-19" stroke-dasharray="598 1196" stroke-linecap="round"></path>

      <clipPath id="make-me-a-hanzi-clip-20">
      <path d="M 1702.0 409.5 L 1775.0 419.5 L 1822.0 423.5 L 1851.0 424.5 Q 1853.0 424.5 1859.0 429.5 Q 1864.0 439.5 1856.0 447.5 L 1846.0 453.5 C 1820.0 469.5 1814.0 473.5 1797.0 469.5 L 1753.0 459.5 Q 1737.0 457.5 1702.0 450.5 L 1650.0 441.5 L 1597.0 433.5 Q 1551.0 425.5 1534.0 424.5 L 1479.0 419.5 Q 1472.0 417.5 1470.0 411.5 Q 1469.0 405.5 1473.0 401.5 L 1486.0 388.5 C 1492.0 382.5 1506.0 384.5 1536.0 388.5 L 1651.0 403.5 L 1702.0 409.5 Z" fill="lightgray"></path>
      </clipPath>
      <path clip-path="url(#make-me-a-hanzi-clip-20)" d="M 1480.0 409.5 L 1493.0 404.5 L 1541.0 406.5 L 1795.0 445.5 L 1849.0 436.5 " fill="none" id="make-me-a-hanzi-animation-20" stroke-dasharray="502 1004" stroke-linecap="round"></path>

      <clipPath id="make-me-a-hanzi-clip-21">
      <path d="M 1700.0 274.5 L 1753.0 281.5 Q 1781.0 287.5 1832.0 287.5 Q 1883.0 287.5 1888.0 282.5 Q 1899.0 271.5 1889.0 234.5 L 1873.0 168.5 Q 1869.0 139.5 1848.0 134.5 Q 1840.0 132.5 1824.0 141.5 L 1775.0 164.5 Q 1767.0 167.5 1764.0 164.5 Q 1761.0 159.5 1767.0 155.5 L 1804.0 109.5 L 1834.0 64.5 Q 1848.0 41.5 1852.0 40.5 Q 1857.0 38.5 1868.0 43.5 Q 1887.0 50.5 1905.0 82.5 Q 1923.0 113.5 1929.0 133.5 L 1941.0 171.5 L 1951.0 223.5 L 1960.0 251.5 Q 1966.0 269.5 1978.0 279.5 L 1984.0 285.5 Q 1988.0 292.5 1979.0 301.5 Q 1971.0 318.5 1923.0 341.5 Q 1909.0 346.5 1902.0 346.5 L 1883.0 342.5 Q 1869.0 337.5 1846.0 333.5 L 1821.0 329.5 Q 1821.0 328.5 1811.0 327.5 L 1700.0 317.5 L 1650.0 309.5 L 1554.0 293.5 Q 1530.0 288.5 1527.0 292.5 Q 1524.0 296.5 1527.0 310.5 L 1534.0 343.5 Q 1536.0 355.5 1539.0 360.5 L 1545.0 375.5 Q 1545.0 376.5 1536.0 388.5 C 1531.0 418.5 1482.0 418.5 1486.0 388.5 L 1489.0 369.5 Q 1491.0 355.5 1486.0 327.5 Q 1482.0 298.5 1474.0 290.5 Q 1467.0 281.5 1452.0 273.5 Q 1437.0 264.5 1441.0 254.5 Q 1446.0 244.5 1464.0 223.5 Q 1473.0 213.5 1478.0 213.5 Q 1484.0 213.5 1495.0 220.5 Q 1539.0 247.5 1639.0 267.5 L 1700.0 274.5 Z" fill="lightgray"></path>
      </clipPath>
      <path clip-path="url(#make-me-a-hanzi-clip-21)" d="M 1492.0 384.5 L 1514.0 363.5 L 1501.0 265.5 L 1538.0 265.5 L 1697.0 296.5 L 1886.0 313.5 L 1907.0 311.5 L 1928.0 294.5 L 1930.0 275.5 L 1901.0 149.5 L 1887.0 119.5 L 1864.0 95.5 L 1826.0 115.5 L 1770.0 161.5 " fill="none" id="make-me-a-hanzi-animation-21" stroke-dasharray="1024 2048" stroke-linecap="round"></path>

      <clipPath id="make-me-a-hanzi-clip-22">
      <path d="M 1691.0 -68.5 L 1695.0 -35.5 L 1700.0 274.5 L 1700.0 317.5 L 1702.0 409.5 L 1702.0 450.5 L 1702.0 469.5 Q 1702.0 484.5 1706.0 497.5 Q 1711.0 509.5 1709.0 512.5 Q 1706.0 525.5 1671.0 541.5 C 1644.0 555.5 1621.0 559.5 1632.0 531.5 L 1641.0 507.5 Q 1645.0 502.5 1647.0 477.5 L 1650.0 441.5 L 1651.0 403.5 L 1650.0 309.5 L 1647.0 185.5 L 1641.0 49.5 Q 1641.0 15.5 1635.0 -5.5 L 1628.0 -32.5 Q 1627.0 -38.5 1634.0 -64.5 Q 1641.0 -90.5 1651.0 -105.5 Q 1662.0 -120.5 1665.0 -120.5 Q 1668.0 -120.5 1675.0 -116.5 Q 1682.0 -113.5 1691.0 -68.5 Z" fill="lightgray"></path>
      </clipPath>
      <path clip-path="url(#make-me-a-hanzi-clip-22)" d="M 1640.0 527.5 L 1675.0 503.5 L 1674.0 205.5 L 1669.0 34.5 L 1661.0 -38.5 L 1667.0 -112.5 " fill="none" id="make-me-a-hanzi-animation-22" stroke-dasharray="787 1574" stroke-linecap="round"></path>

      <clipPath id="make-me-a-hanzi-clip-23">
      <path d="M 1639.0 267.5 L 1620.0 241.5 Q 1584.0 189.5 1573.0 176.5 Q 1563.0 162.5 1530.0 131.5 Q 1483.0 83.5 1425.0 40.5 L 1379.0 7.5 Q 1369.0 1.5 1372.0 -2.5 Q 1376.0 -6.5 1385.0 -3.5 L 1428.0 11.5 Q 1487.0 31.5 1563.0 93.5 Q 1595.0 124.5 1611.0 142.5 L 1647.0 185.5 C 1722.0 274.5 1657.0 291.5 1639.0 267.5 Z" fill="lightgray"></path>
      </clipPath>
      <path clip-path="url(#make-me-a-hanzi-clip-23)" d="M 1645.0 261.5 L 1621.0 195.5 L 1541.0 106.5 L 1452.0 38.5 L 1379.0 0.5 " fill="none" id="make-me-a-hanzi-animation-23" stroke-dasharray="512 1024" stroke-linecap="round"></path>

</g>
</svg>
